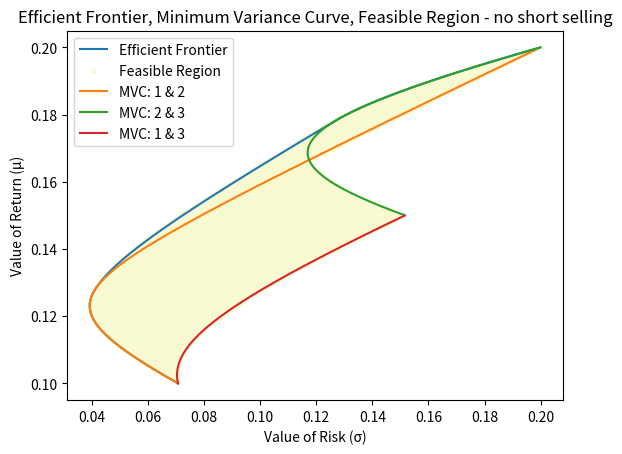
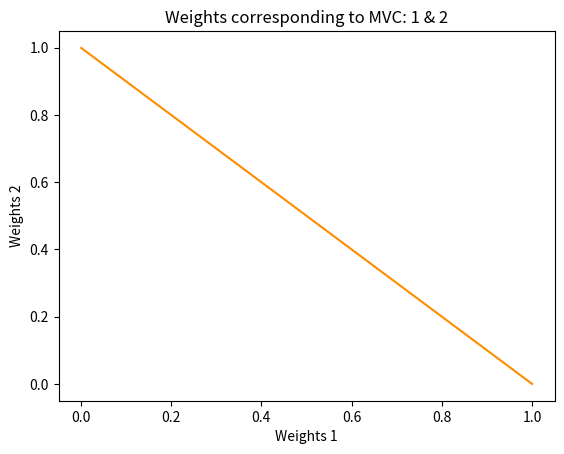
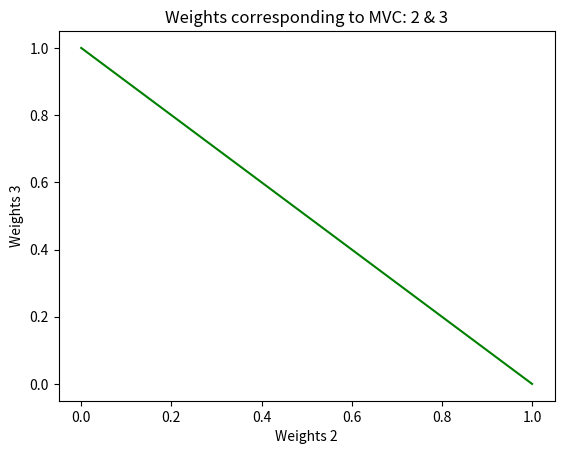
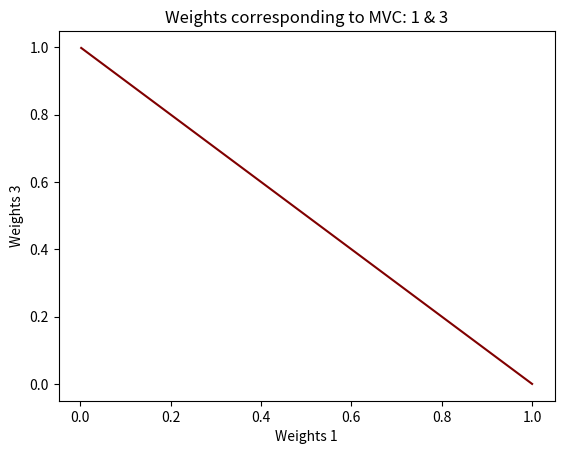

The matplotlib source for these figures, in order:
# Question 2 Lab 04
# AB Satyaprakash 180123062

# imports ----------------------------------------------------------------------
from scipy.optimize import minimize
from math import sqrt
import matplotlib.pyplot as plt
import numpy as np

# Data given from question 1 ---------------------------------------------------
m = np.array([0.1, 0.2, 0.15])
C = np.array([[0.005, -0.010, 0.004],
              [-0.010, 0.040, -0.002],
              [0.004, -0.002, 0.023]])
riskFreeRate = 0.1


# functions --------------------------------------------------------------------
def getReturn(weights):
    returns = np.sum(weights*m)
    return returns


def getRisk(weights):
    std = sqrt(np.dot(weights.T, np.dot(C, weights)))
    return std


def weightConstraint(weights):
    return np.sum(weights)-1


def boundsConstraint(n):
    # Shorting has been taken false
    bounds = np.array([0, 1]*n).reshape(n, 2)
    bounds = tuple(map(tuple, bounds))
    return bounds


def efficientFrontierBounded(returns):
    risks = np.array([])
    weights = []
    for ret in returns:
        constraints = ({'type': 'eq', 'fun': weightConstraint}, {
                       'type': 'eq', 'fun': lambda w: getReturn(w) - ret})
        result = minimize(getRisk, np.array(
            [0.3, 0.3, 0.4]), method='SLSQP', bounds=boundsConstraint(3), constraints=constraints)
        risks = np.append(risks, result['fun'])
        weights.append(result['x'])
    weights = np.array(weights)
    return risks, weights


def minimumVarianceCurve(returns, k):
    risks = np.array([])
    weights = []
    for ret in returns:
        constraints = ({'type': 'eq', 'fun': weightConstraint}, {
                       'type': 'eq', 'fun': lambda w: getReturn(w) - ret}, {'type': 'eq', 'fun': lambda w: w[k]-0})
        result = minimize(getRisk, np.array(
            [0.3, 0.3, 0.4]), method='SLSQP', bounds=boundsConstraint(3), constraints=constraints)
        risks = np.append(risks, result['fun'])
        weights.append(result['x'])
    weights = np.array(weights)
    return risks, weights


def getMinimumVarianceCurve(low, high, step, k):
    returns = np.arange(low, high, step)
    risks, weights = minimumVarianceCurve(returns, k)
    return returns, risks, weights


def getfeasibleRegion():
    returns, risks = np.array([]), np.array([])
    for i in range(100000):
        w = np.random.random(3)
        wsum = np.sum(w)
        w = w/wsum
        ret = getReturn(w)
        risk = getRisk(w)
        returns = np.append(returns, ret)
        risks = np.append(risks, risk)
    return returns, risks

# ------------------------------------------------------------------------------


returnsEff = np.arange(0.1, 0.2, 0.0001)
risksEff, weightsEff = efficientFrontierBounded(returnsEff)

returns01, risks01, weights01 = getMinimumVarianceCurve(0.1, 0.2, 0.0001, 2)
returns12, risks12, weights12 = getMinimumVarianceCurve(0.15, 0.2, 0.0001, 0)
returns02, risks02, weights02 = getMinimumVarianceCurve(0.1, 0.15, 0.0001, 1)

returnsfr, risksfr = getfeasibleRegion()

plt.figure()
plt.plot(risksEff, returnsEff, label='Efficient Frontier')
plt.scatter(risksfr, returnsfr, s=6, label='Feasible Region', color='lightgoldenrodyellow')
plt.plot(risks01, returns01, label='MVC: 1 & 2')
plt.plot(risks12, returns12, label='MVC: 2 & 3')
plt.plot(risks02, returns02, label='MVC: 1 & 3')
plt.title('Efficient Frontier, Minimum Variance Curve, Feasible Region - no short selling')
plt.xlabel('Value of Risk (σ)')
plt.ylabel('Value of Return (μ)')
plt.legend()
plt.show()


w01 = weights01[:, [0, 1]]
w12 = weights12[:, [1, 2]]
w02 = weights02[:, [0, 2]]


plt.figure()
plt.plot(w01[:, 0], w01[:, 1], color='darkorange')
plt.title("Weights corresponding to MVC: 1 & 2")
plt.xlabel('Weights 1')
plt.ylabel('Weights 2')
plt.show()

plt.figure()
plt.plot(w12[:, 0], w12[:, 1], color='green')
plt.title("Weights corresponding to MVC: 2 & 3")
plt.xlabel('Weights 2')
plt.ylabel('Weights 3')
plt.show()

plt.figure()
plt.plot(w02[:, 0], w02[:, 1], color='maroon')
plt.title("Weights corresponding to MVC: 1 & 3")
plt.xlabel('Weights 1')
plt.ylabel('Weights 3')
plt.show()

print('Clearly the weights satisfy the equation : y=1-x for all the 3 cases')
